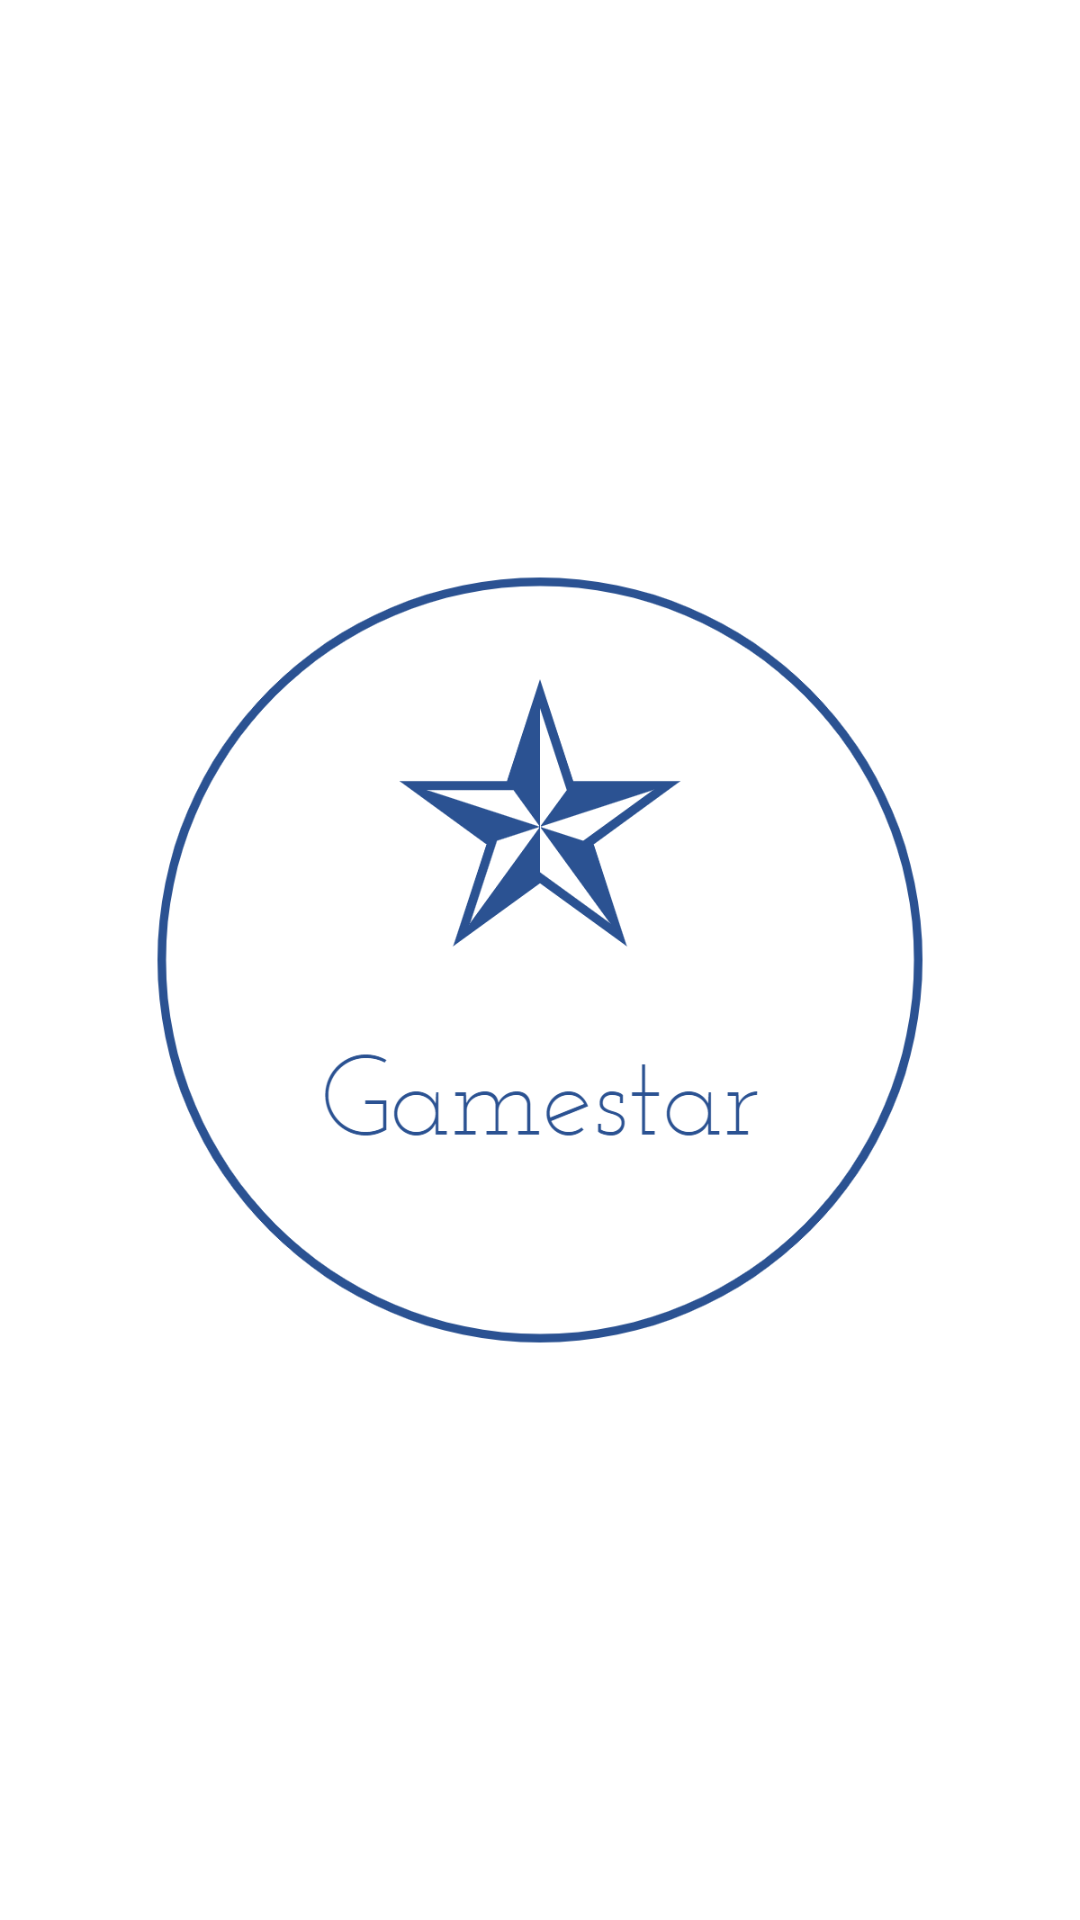

Reconstruct the res/layout file that produces this screen, plus the resources it refers to.
<!-- AndroidManifest.xml: application theme Theme.Gamestar -->
<!-- res/layout/activity_splash.xml -->
<?xml version="1.0" encoding="utf-8"?>
<androidx.constraintlayout.widget.ConstraintLayout xmlns:android="http://schemas.android.com/apk/res/android"
    xmlns:app="http://schemas.android.com/apk/res-auto"
    xmlns:tools="http://schemas.android.com/tools"
    android:layout_width="match_parent"
    android:layout_height="match_parent"
    tools:context="views.SplashActivity">

    <ImageView
        android:id="@+id/imageView"
        android:layout_width="wrap_content"
        android:layout_height="wrap_content"
        app:layout_constraintBottom_toBottomOf="parent"
        app:layout_constraintEnd_toEndOf="parent"
        app:layout_constraintStart_toStartOf="parent"
        app:layout_constraintTop_toTopOf="parent"
        app:srcCompat="@drawable/splash_logo" />
</androidx.constraintlayout.widget.ConstraintLayout>
<!-- resources referenced by this layout -->
<resources>
  <!-- drawable splash_logo: png bitmap (drawable-v24, 96114 bytes) -->
  <style name="Theme.Gamestar" parent="Theme.MaterialComponents.Light.NoActionBar">
          
          <item name="colorPrimary">@color/purple_500</item>
          <item name="colorPrimaryVariant">@color/purple_700</item>
          <item name="colorOnPrimary">@color/white</item>
          
          <item name="colorSecondary">@color/teal_200</item>
          <item name="colorSecondaryVariant">@color/teal_700</item>
          <item name="colorOnSecondary">@color/black</item>
          
          <item name="android:statusBarColor" tools:targetApi="l" />
          
          <item name="fontFamily">@font/fredoka</item>
      </style>
  <!-- not gathered from this repository: default colours our renderer supplied (Android Studio template values) -->
  <color name="purple_500">#FF6200EE</color>
  <color name="purple_700">#FF3700B3</color>
  <color name="teal_200">#FF03DAC5</color>
  <color name="teal_700">#FF018786</color>
  <color name="black">#FF000000</color>
  <color name="white">#FFFFFFFF</color>
</resources>
